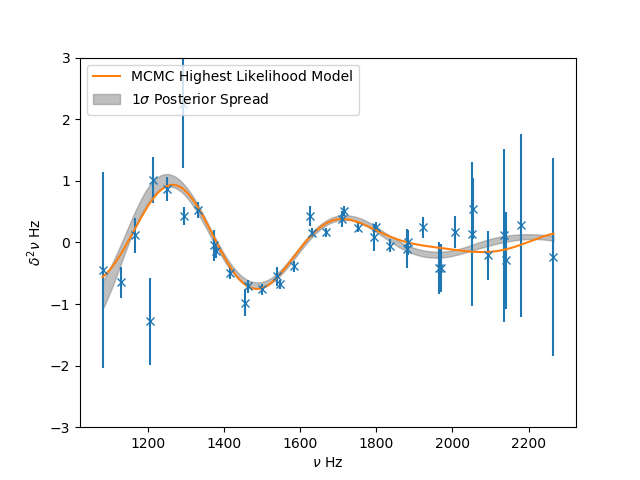

Values plotted in this chart, from the file beside it:
Parameter, Most-likely Model, 16th, 50th, 84th
a_cz, -414948, -52779, 162020, 209325
tau_cz, 0.001462, 0.00176, 0.001387, 0.0004175
psi_cz, 187431, 2.589, 15993754, 2.589
a_he, -0.001833, -0.003142, 0.000769, 0.0009016
c_he, 6.944571689930996e-07, 8.685203430625014e-07, 1.1007846492485212e-07, 1.1021245582005653e-07
tau_he, 0.0009635, 0.001048, 3.029382763878913e-05, 4.100124075430444e-05
psi_he, 2.188, 0.708, 0.7556, 0.5594
